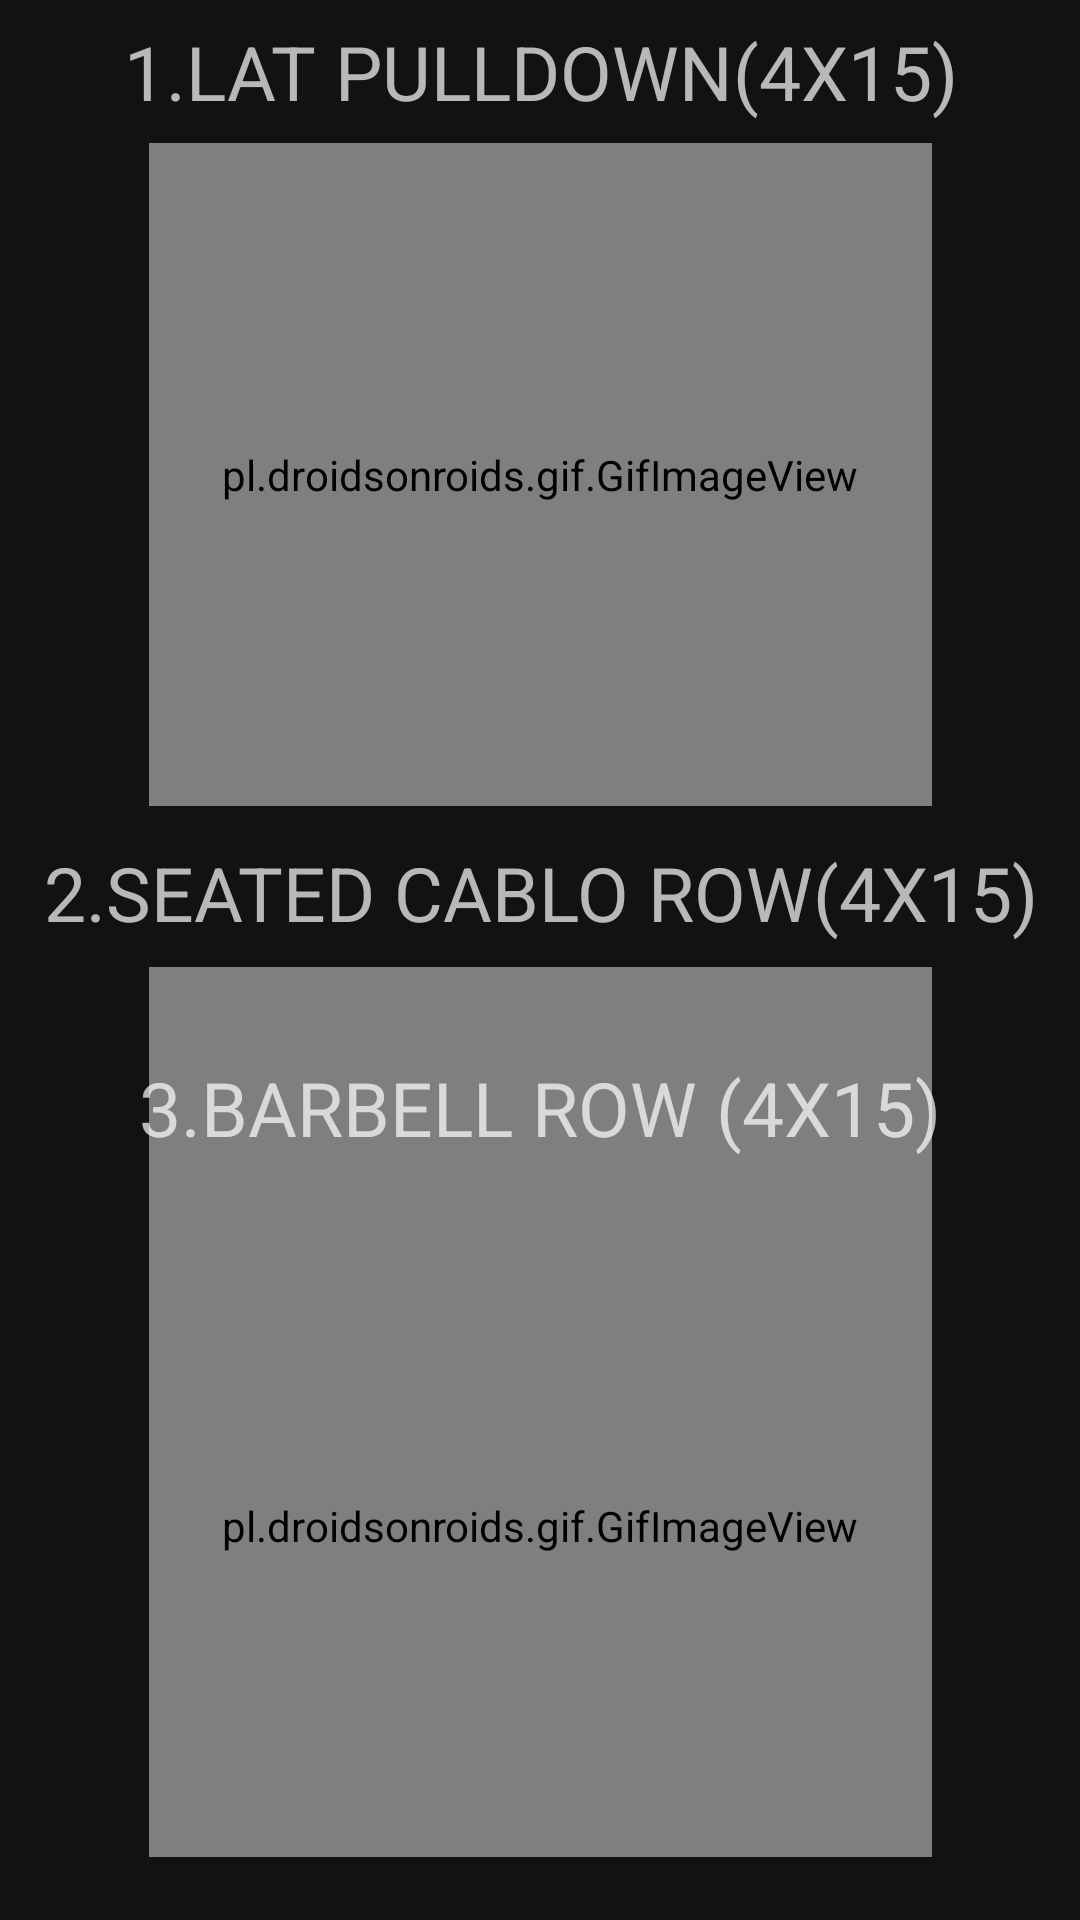

Produce the Android XML layout that renders to this screen, including the resource entries it uses.
<!-- AndroidManifest.xml: application theme Theme.YeniVDform -->
<!-- res/layout/activity_backhareketleri.xml -->
<?xml version="1.0" encoding="utf-8"?>
<androidx.constraintlayout.widget.ConstraintLayout xmlns:android="http://schemas.android.com/apk/res/android"
    xmlns:app="http://schemas.android.com/apk/res-auto"
    xmlns:tools="http://schemas.android.com/tools"
    android:layout_width="match_parent"
    android:layout_height="match_parent"
    android:background="@drawable/yenitema"
    tools:context=".backhareketleri">

    <TextView
        android:id="@+id/textViewSHOULDER"
        android:layout_width="wrap_content"
        android:layout_height="wrap_content"
        android:background="@drawable/edittextarkaplan"
        android:layout_marginStart="16dp"
        android:layout_marginTop="7dp"
        android:layout_marginEnd="16dp"
        android:gravity="center"
        android:text="1.LAT PULLDOWN(4X15)"
        android:textSize="25sp"
        app:layout_constraintEnd_toEndOf="parent"
        app:layout_constraintStart_toStartOf="parent"
        app:layout_constraintTop_toTopOf="parent" />

    <pl.droidsonroids.gif.GifImageView
        android:id="@+id/gifImageSHOULDER"
        android:layout_width="261dp"
        android:layout_height="221dp"
        android:layout_marginStart="16dp"
        android:layout_marginTop="7dp"
        android:layout_marginEnd="16dp"
        android:src="@drawable/lattpulldown"
        app:layout_constraintEnd_toEndOf="parent"
        app:layout_constraintStart_toStartOf="parent"
        app:layout_constraintTop_toBottomOf="@+id/textViewSHOULDER" />

    <TextView
        android:id="@+id/textViewLATERAL"
        android:layout_width="wrap_content"
        android:background="@drawable/edittextarkaplan"
        android:layout_height="wrap_content"
        android:layout_marginStart="16dp"
        android:layout_marginTop="12dp"
        android:layout_marginEnd="16dp"
        android:gravity="center"
        android:text="2.SEATED CABLO ROW(4X15)"
        android:textSize="25sp"
        app:layout_constraintEnd_toEndOf="parent"
        app:layout_constraintStart_toStartOf="parent"
        app:layout_constraintTop_toBottomOf="@+id/gifImageSHOULDER" />

    <pl.droidsonroids.gif.GifImageView
        android:id="@+id/gifImageLATERAL"
        android:layout_width="261dp"
        android:layout_height="221dp"
        android:layout_marginStart="16dp"
        android:layout_marginTop="8dp"
        android:layout_marginEnd="16dp"
        android:src="@drawable/seatedcablorow"
        app:layout_constraintEnd_toEndOf="parent"
        app:layout_constraintStart_toStartOf="parent"
        app:layout_constraintTop_toBottomOf="@+id/textViewLATERAL" />

    <TextView
        android:id="@+id/textViewMACHİNE"
        android:layout_width="wrap_content"
        android:layout_height="wrap_content"
        android:layout_marginStart="16dp"
        android:background="@drawable/edittextarkaplan"
        android:layout_marginEnd="16dp"
        android:layout_marginBottom="12dp"
        android:gravity="center"
        android:text="3.BARBELL ROW (4X15)"
        android:textSize="25sp"
        app:layout_constraintBottom_toTopOf="@+id/gifImageMACHİNE"
        app:layout_constraintEnd_toEndOf="parent"
        app:layout_constraintStart_toStartOf="parent" />

    <pl.droidsonroids.gif.GifImageView
        android:id="@+id/gifImageMACHİNE"
        android:layout_width="261dp"
        android:layout_height="221dp"
        android:layout_marginStart="16dp"
        android:layout_marginEnd="16dp"
        android:layout_marginBottom="21dp"
        android:src="@drawable/barbellrow"
        app:layout_constraintBottom_toBottomOf="parent"
        app:layout_constraintEnd_toEndOf="parent"
        app:layout_constraintStart_toStartOf="parent" />

    <Button
        android:id="@+id/btngerigel3"
        android:layout_width="53dp"
        android:layout_height="150dp"
        android:layout_marginStart="16dp"
        android:layout_marginTop="709dp"
        android:layout_marginBottom="21dp"
        android:text="dinle"
        android:textSize="20sp"
        app:layout_constraintBottom_toBottomOf="parent"
        app:layout_constraintStart_toStartOf="parent"
        app:layout_constraintTop_toTopOf="parent" />

</androidx.constraintlayout.widget.ConstraintLayout>
<!-- resources referenced by this layout -->
<resources>
  <style name="Theme.YeniVDform" parent="Theme.MaterialComponents.NoActionBar">
          
          <item name="colorPrimary">@color/purple_500</item>
          <item name="colorPrimaryVariant">@color/purple_700</item>
          <item name="colorOnPrimary">@color/white</item>
          
          <item name="colorSecondary">@color/teal_200</item>
          <item name="colorSecondaryVariant">@color/teal_700</item>
          <item name="colorOnSecondary">@color/black</item>
          
          <item name="android:statusBarColor">?attr/colorPrimaryVariant</item>
          
      </style>
  <color name="purple_500">#1FEEFD </color>
  <color name="purple_700">#2B2B2B</color>
  <color name="white">#FFFFFFFF</color>
  <color name="teal_200">#FF03DAC5</color>
  <color name="teal_700">#FF018786</color>
  <color name="black">#FF000000</color>
</resources>
